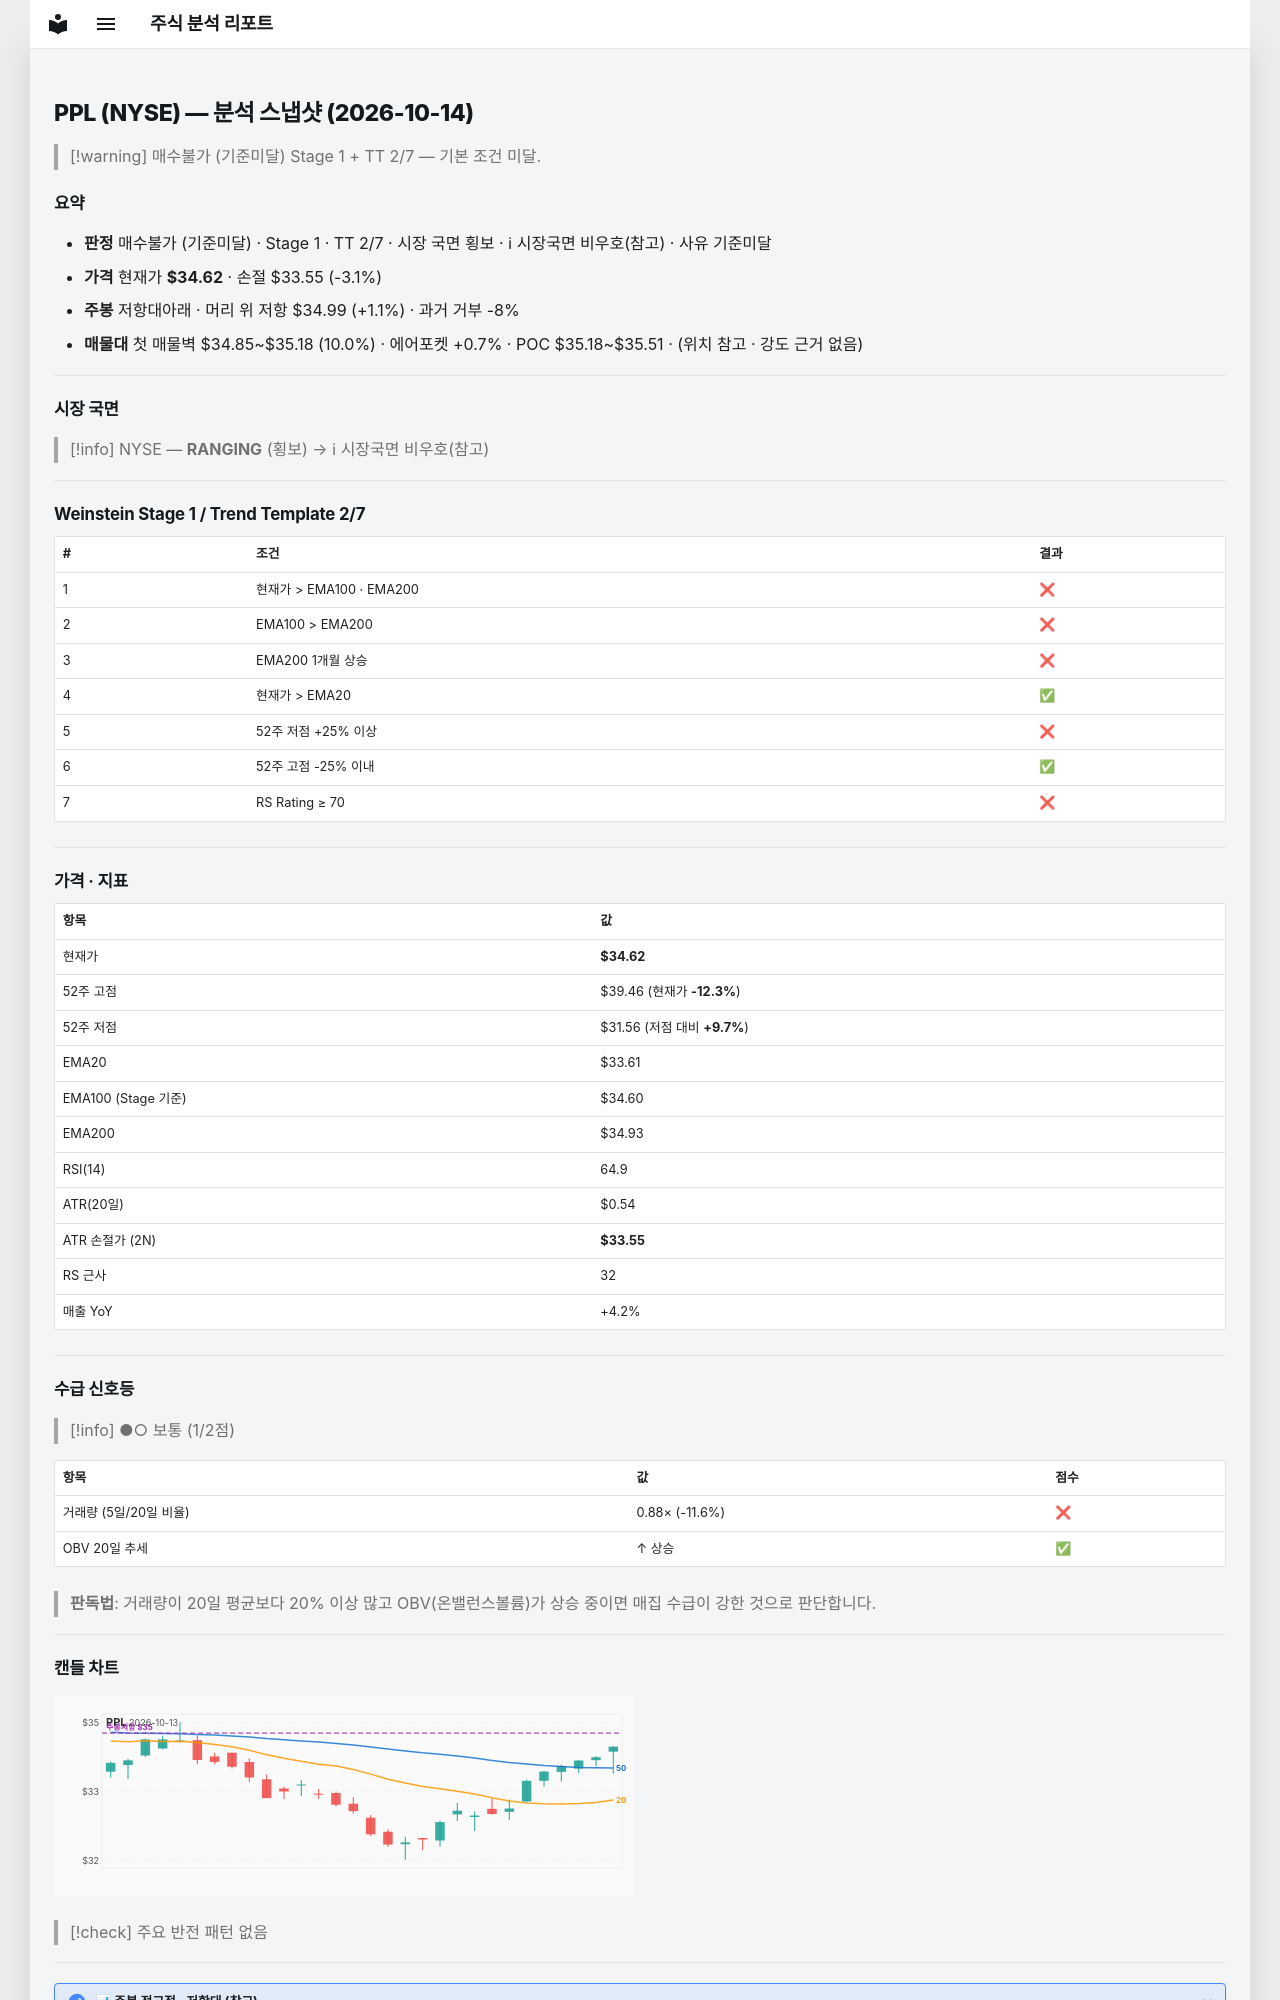

repository: soloandco/stock-reports · page: snapshots/PPL-2026-10-14/index.html · generator: mkdocs

---
type: analysis-snapshot
title: PPL 분석 스냅샷
ticker: PPL
market: NYSE
created: 2026-10-14
updated: 2026-10-14
bar-date: 2026-10-13
verdict: 매수불가
verdict-reason: 기준미달
real-rr: 0.34
sma50-gap-pct: 3.0
weekly-position: 저항대아래
weekly-overhead-price: 34.99
weekly-overhead-pct: 1.1
stage: 1
trend-template-score: 2
tt-max: 7
ma-set: ema-20-100-200
price: 34.625
stop-price: 33.5456990699007
market-regime: RANGING
supply-demand-score: 1/2
supply-demand-label: 보통
status: tracking
tags:
  - stock-agent
  - watchlist
  - PPL
  - analysis
related:
  - "[[analysis-template]]"
---

# PPL (NYSE) — 분석 스냅샷 (2026-10-14)

> [!warning] 매수불가 (기준미달)
> Stage 1 + TT 2/7 — 기본 조건 미달.

## 요약

- **판정** 매수불가 (기준미달) · Stage 1 · TT 2/7 · 시장 국면 횡보 · ℹ 시장국면 비우호(참고) · 사유 기준미달
- **가격** 현재가 **$34.62** · 손절 $33.55 (-3.1%)
- **주봉** 저항대아래 · 머리 위 저항 $34.99 (+1.1%) · 과거 거부 -8%
- **매물대** 첫 매물벽 $34.85~$35.18 (10.0%) · 에어포켓 +0.7% · POC $35.18~$35.51 · (위치 참고 · 강도 근거 없음)

---

## 시장 국면

> [!info] NYSE — **RANGING** (횡보) → ℹ 시장국면 비우호(참고)

---

## Weinstein Stage 1 / Trend Template 2/7

| # | 조건 | 결과 |
|---|------|------|
| 1 | 현재가 > EMA100 · EMA200 | ❌ |
| 2 | EMA100 > EMA200 | ❌ |
| 3 | EMA200 1개월 상승 | ❌ |
| 4 | 현재가 > EMA20 | ✅ |
| 5 | 52주 저점 +25% 이상 | ❌ |
| 6 | 52주 고점 -25% 이내 | ✅ |
| 7 | RS Rating ≥ 70 | ❌ |

---

## 가격 · 지표

| 항목 | 값 |
|------|---|
| 현재가 | **$34.62** |
| 52주 고점 | $39.46 (현재가 **-12.3%**) |
| 52주 저점 | $31.56 (저점 대비 **+9.7%**) |
| EMA20 | $33.61 |
| EMA100 (Stage 기준) | $34.60 |
| EMA200 | $34.93 |
| RSI(14) | 64.9 |
| ATR(20일) | $0.54 |
| ATR 손절가 (2N) | **$33.55** |
| RS 근사 | 32 |
| 매출 YoY | +4.2% |

---
## 수급 신호등

> [!info] ●○ 보통 (1/2점)

| 항목 | 값 | 점수 |
|------|------|------|
| 거래량 (5일/20일 비율) | 0.88× (-11.6%) | ❌ |
| OBV 20일 추세 | ↑ 상승 | ✅ |

> **판독법**: 거래량이 20일 평균보다 20% 이상 많고 OBV(온밸런스볼륨)가 상승 중이면 매집 수급이 강한 것으로 판단합니다.

---
